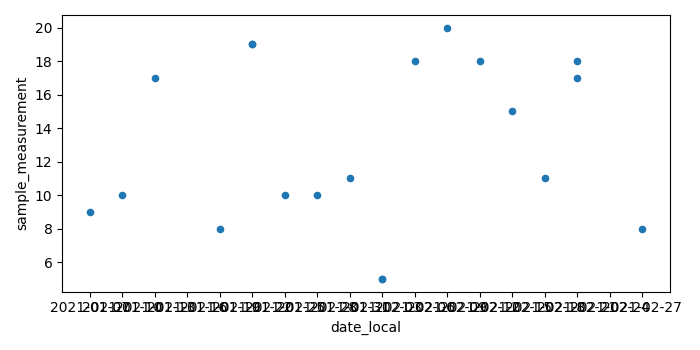

Data behind this chart, as committed beside it:
state_code, county_code, site_number, parameter_code, poc, latitude, longitude, datum, parameter, date_local, time_local, date_gmt, time_gmt, sample_measurement, units_of_measure, units_of_measure_code, sample_duration, sample_duration_code, sample_frequency, detection_limit, uncertainty, qualifier, method_type, method
25, 025, 0042, 81102, 4, 42.33, -71.08, WGS84, PM10 Total 0-10um STP, 2021-01-01, 00:00, 2021-01-01, 05:00, , Micrograms/cubic meter (25 C), 001, 24 HOUR, 7, EVERY 3RD DAY, 4.0, , AV - Power Failure., FRM, R - P Co Partisol Model 2025 - Gravimetr…
25, 025, 0042, 81102, 4, 42.33, -71.08, WGS84, PM10 Total 0-10um STP, 2021-01-04, 13:00, 2021-01-04, 18:00, , Micrograms/cubic meter (25 C), 001, 24 HOUR, 7, EVERY 3RD DAY, 4.0, , AN - Machine Malfunction., FRM, R - P Co Partisol Model 2025 - Gravimetr…
25, 025, 0042, 81102, 4, 42.33, -71.08, WGS84, PM10 Total 0-10um STP, 2021-01-07, 00:00, 2021-01-07, 05:00, 9.0, Micrograms/cubic meter (25 C), 001, 24 HOUR, 7, EVERY 3RD DAY, 4.0, , , FRM, R - P Co Partisol Model 2025 - Gravimetr…
25, 025, 0042, 81102, 4, 42.33, -71.08, WGS84, PM10 Total 0-10um STP, 2021-01-10, 00:00, 2021-01-10, 05:00, 10.0, Micrograms/cubic meter (25 C), 001, 24 HOUR, 7, EVERY 3RD DAY, 4.0, , , FRM, R - P Co Partisol Model 2025 - Gravimetr…
25, 025, 0042, 81102, 4, 42.33, -71.08, WGS84, PM10 Total 0-10um STP, 2021-01-13, 00:00, 2021-01-13, 05:00, 17.0, Micrograms/cubic meter (25 C), 001, 24 HOUR, 7, EVERY 3RD DAY, 4.0, , , FRM, R - P Co Partisol Model 2025 - Gravimetr…
25, 025, 0042, 81102, 4, 42.33, -71.08, WGS84, PM10 Total 0-10um STP, 2021-01-16, 00:00, 2021-01-16, 05:00, , Micrograms/cubic meter (25 C), 001, 24 HOUR, 7, EVERY 3RD DAY, 4.0, , AQ - Collection Error., FRM, R - P Co Partisol Model 2025 - Gravimetr…
25, 025, 0042, 81102, 4, 42.33, -71.08, WGS84, PM10 Total 0-10um STP, 2021-01-19, 00:00, 2021-01-19, 05:00, 8.0, Micrograms/cubic meter (25 C), 001, 24 HOUR, 7, EVERY 3RD DAY, 4.0, , , FRM, R - P Co Partisol Model 2025 - Gravimetr…
25, 025, 0042, 81102, 4, 42.33, -71.08, WGS84, PM10 Total 0-10um STP, 2021-01-22, 00:00, 2021-01-22, 05:00, 19.0, Micrograms/cubic meter (25 C), 001, 24 HOUR, 7, EVERY 3RD DAY, 4.0, , , FRM, R - P Co Partisol Model 2025 - Gravimetr…
25, 025, 0042, 81102, 4, 42.33, -71.08, WGS84, PM10 Total 0-10um STP, 2021-01-25, 00:00, 2021-01-25, 05:00, 10.0, Micrograms/cubic meter (25 C), 001, 24 HOUR, 7, EVERY 3RD DAY, 4.0, , , FRM, R - P Co Partisol Model 2025 - Gravimetr…
25, 025, 0042, 81102, 4, 42.33, -71.08, WGS84, PM10 Total 0-10um STP, 2021-01-28, 00:00, 2021-01-28, 05:00, 10.0, Micrograms/cubic meter (25 C), 001, 24 HOUR, 7, EVERY 3RD DAY, 4.0, , , FRM, R - P Co Partisol Model 2025 - Gravimetr…
25, 025, 0042, 81102, 4, 42.33, -71.08, WGS84, PM10 Total 0-10um STP, 2021-01-31, 00:00, 2021-01-31, 05:00, 11.0, Micrograms/cubic meter (25 C), 001, 24 HOUR, 7, EVERY 3RD DAY, 4.0, , , FRM, R - P Co Partisol Model 2025 - Gravimetr…
25, 025, 0042, 81102, 4, 42.33, -71.08, WGS84, PM10 Total 0-10um STP, 2021-02-03, 00:00, 2021-02-03, 05:00, 5.0, Micrograms/cubic meter (25 C), 001, 24 HOUR, 7, EVERY 3RD DAY, 4.0, , , FRM, R - P Co Partisol Model 2025 - Gravimetr…
25, 025, 0042, 81102, 4, 42.33, -71.08, WGS84, PM10 Total 0-10um STP, 2021-02-06, 00:00, 2021-02-06, 05:00, 18.0, Micrograms/cubic meter (25 C), 001, 24 HOUR, 7, EVERY 3RD DAY, 4.0, , , FRM, R - P Co Partisol Model 2025 - Gravimetr…
25, 025, 0042, 81102, 4, 42.33, -71.08, WGS84, PM10 Total 0-10um STP, 2021-02-09, 00:00, 2021-02-09, 05:00, 20.0, Micrograms/cubic meter (25 C), 001, 24 HOUR, 7, EVERY 3RD DAY, 4.0, , , FRM, R - P Co Partisol Model 2025 - Gravimetr…
25, 025, 0042, 81102, 4, 42.33, -71.08, WGS84, PM10 Total 0-10um STP, 2021-02-12, 00:00, 2021-02-12, 05:00, 18.0, Micrograms/cubic meter (25 C), 001, 24 HOUR, 7, EVERY 3RD DAY, 4.0, , , FRM, R - P Co Partisol Model 2025 - Gravimetr…
25, 025, 0042, 81102, 4, 42.33, -71.08, WGS84, PM10 Total 0-10um STP, 2021-02-15, 00:00, 2021-02-15, 05:00, 15.0, Micrograms/cubic meter (25 C), 001, 24 HOUR, 7, EVERY 3RD DAY, 4.0, , , FRM, R - P Co Partisol Model 2025 - Gravimetr…
25, 025, 0042, 81102, 4, 42.33, -71.08, WGS84, PM10 Total 0-10um STP, 2021-02-18, 00:00, 2021-02-18, 05:00, 11.0, Micrograms/cubic meter (25 C), 001, 24 HOUR, 7, EVERY 3RD DAY, 4.0, , , FRM, R - P Co Partisol Model 2025 - Gravimetr…
25, 025, 0042, 81102, 4, 42.33, -71.08, WGS84, PM10 Total 0-10um STP, 2021-02-21, 00:00, 2021-02-21, 05:00, 17.0, Micrograms/cubic meter (25 C), 001, 24 HOUR, 7, EVERY 3RD DAY, 4.0, , , FRM, R - P Co Partisol Model 2025 - Gravimetr…
25, 025, 0042, 81102, 4, 42.33, -71.08, WGS84, PM10 Total 0-10um STP, 2021-02-24, 00:00, 2021-02-24, 05:00, , Micrograms/cubic meter (25 C), 001, 24 HOUR, 7, EVERY 3RD DAY, 4.0, , AN - Machine Malfunction., FRM, R - P Co Partisol Model 2025 - Gravimetr…
25, 025, 0042, 81102, 4, 42.33, -71.08, WGS84, PM10 Total 0-10um STP, 2021-02-27, 00:00, 2021-02-27, 05:00, 8.0, Micrograms/cubic meter (25 C), 001, 24 HOUR, 7, EVERY 3RD DAY, 4.0, , , FRM, R - P Co Partisol Model 2025 - Gravimetr…
25, 025, 0042, 81102, 5, 42.33, -71.08, WGS84, PM10 Total 0-10um STP, 2021-01-04, 00:00, 2021-01-04, 05:00, , Micrograms/cubic meter (25 C), 001, 24 HOUR, 7, EVERY 6TH DAY, 4.0, , AV - Power Failure., FRM, R - P Co Partisol Model 2025 - Gravimetr…
25, 025, 0042, 81102, 5, 42.33, -71.08, WGS84, PM10 Total 0-10um STP, 2021-01-10, 00:00, 2021-01-10, 05:00, , Micrograms/cubic meter (25 C), 001, 24 HOUR, 7, EVERY 6TH DAY, 4.0, , AN - Machine Malfunction., FRM, R - P Co Partisol Model 2025 - Gravimetr…
25, 025, 0042, 81102, 5, 42.33, -71.08, WGS84, PM10 Total 0-10um STP, 2021-01-16, 00:00, 2021-01-16, 05:00, , Micrograms/cubic meter (25 C), 001, 24 HOUR, 7, EVERY 6TH DAY, 4.0, , AN - Machine Malfunction., FRM, R - P Co Partisol Model 2025 - Gravimetr…
25, 025, 0042, 81102, 5, 42.33, -71.08, WGS84, PM10 Total 0-10um STP, 2021-01-22, 00:00, 2021-01-22, 05:00, 19.0, Micrograms/cubic meter (25 C), 001, 24 HOUR, 7, EVERY 6TH DAY, 4.0, , , FRM, R - P Co Partisol Model 2025 - Gravimetr…
25, 025, 0042, 81102, 5, 42.33, -71.08, WGS84, PM10 Total 0-10um STP, 2021-01-28, 00:00, 2021-01-28, 05:00, , Micrograms/cubic meter (25 C), 001, 24 HOUR, 7, EVERY 6TH DAY, 4.0, , AN - Machine Malfunction., FRM, R - P Co Partisol Model 2025 - Gravimetr…
25, 025, 0042, 81102, 5, 42.33, -71.08, WGS84, PM10 Total 0-10um STP, 2021-02-03, 00:00, 2021-02-03, 05:00, 5.0, Micrograms/cubic meter (25 C), 001, 24 HOUR, 7, EVERY 6TH DAY, 4.0, , , FRM, R - P Co Partisol Model 2025 - Gravimetr…
25, 025, 0042, 81102, 5, 42.33, -71.08, WGS84, PM10 Total 0-10um STP, 2021-02-09, 00:00, 2021-02-09, 05:00, , Micrograms/cubic meter (25 C), 001, 24 HOUR, 7, EVERY 6TH DAY, 4.0, , AN - Machine Malfunction., FRM, R - P Co Partisol Model 2025 - Gravimetr…
25, 025, 0042, 81102, 5, 42.33, -71.08, WGS84, PM10 Total 0-10um STP, 2021-02-15, 00:00, 2021-02-15, 05:00, , Micrograms/cubic meter (25 C), 001, 24 HOUR, 7, EVERY 6TH DAY, 4.0, , AN - Machine Malfunction., FRM, R - P Co Partisol Model 2025 - Gravimetr…
25, 025, 0042, 81102, 5, 42.33, -71.08, WGS84, PM10 Total 0-10um STP, 2021-02-21, 00:00, 2021-02-21, 05:00, 18.0, Micrograms/cubic meter (25 C), 001, 24 HOUR, 7, EVERY 6TH DAY, 4.0, , , FRM, R - P Co Partisol Model 2025 - Gravimetr…
25, 025, 0042, 81102, 5, 42.33, -71.08, WGS84, PM10 Total 0-10um STP, 2021-02-27, 00:00, 2021-02-27, 05:00, , Micrograms/cubic meter (25 C), 001, 24 HOUR, 7, EVERY 6TH DAY, 4.0, , AN - Machine Malfunction., FRM, R - P Co Partisol Model 2025 - Gravimetr…
